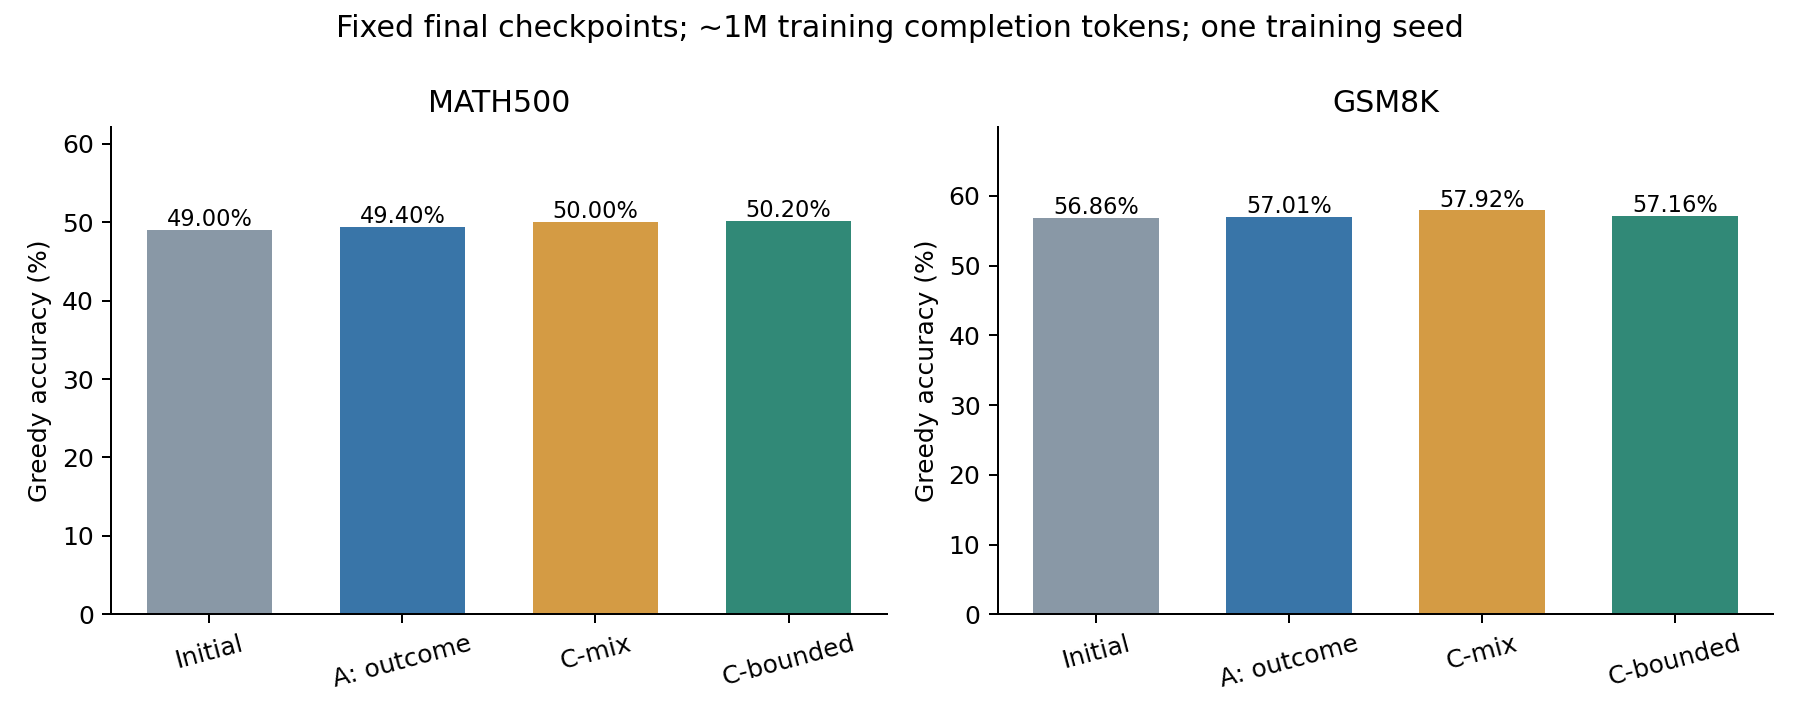

Source data for this figure (header and first rows):
arm, dataset, n, correct, accuracy, generated_tokens, inference_seconds, grading_seconds, empty, short_wrong, truncated, no_extractable_answer
initial, math500, 500, 245.0, 0.49, 381008, 435.6, 1.157, 0, 3, 53, 58
initial, gsm8k, 1319, 750.0, 0.5686, 558656, 1127, 0.2063, 0, 2, 67, 107
A, math500, 500, 247.0, 0.494, 374009, 718.9, 0.703, 0, 3, 53, 62
A, gsm8k, 1319, 752.0, 0.5701, 566617, 1865, 0.2099, 0, 2, 66, 106
C_mix, math500, 500, 250.0, 0.5, 370942, 713.8, 0.6882, 0, 1, 45, 53
C_mix, gsm8k, 1319, 764.0, 0.5792, 552339, 1807, 0.2297, 0, 1, 59, 96
C_bounded, math500, 500, 251.0, 0.502, 373742, 714.1, 0.5858, 0, 1, 45, 53
C_bounded, gsm8k, 1319, 754.0, 0.5716, 543209, 1817, 0.2054, 0, 2, 57, 97
